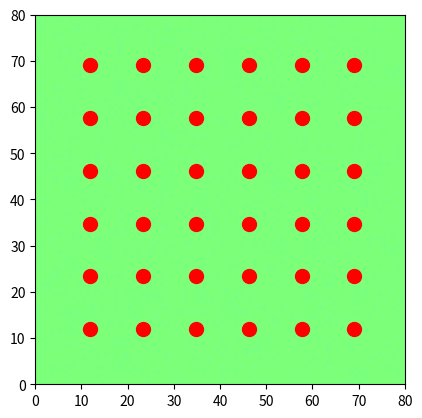

The script that saved this image:
import time
import numpy as np
import matplotlib.pyplot as plt
from matplotlib.animation import FuncAnimation
from scipy.interpolate import RegularGridInterpolator

# The initial distribution function takes values from a normal distribution.
# Large values for NORMAL_DIST_MEAN (>= 0.5, more or less) cause the
# distribution function to explode; this behaviour does not show up with
# smaller values.
NORMAL_DIST_STDDEV = 0.3

# Model
ITERATIONS = 401
SNAP_INTERVAL = 1
SNAPSHOTS = (ITERATIONS - 1)//SNAP_INTERVAL + 1

# LBM parameters
c = np.array([(0, 0), (1, 0), (0, 1), (-1, 0), (0, -1), (1, 1),
              (-1, 1), (-1, -1), (1, -1)])
w = np.array([4/9, 1/9, 1/9, 1/9, 1/9, 1/36, 1/36, 1/36, 1/36])

viscosity = 0.01
TAU = 3*viscosity + 0.5
DELTA_T = 1
DELTA_X = 1
WIDTH = 80
HEIGHT = 80
Q = 9
cssq = (1/3) * (DELTA_X / DELTA_T)**2

# Set to True wherever there's a wall
wall = np.zeros((WIDTH, HEIGHT), bool)
# wall[WIDTH//3:(2 * WIDTH//3), HEIGHT//3:(2*HEIGHT//3)] = True

# Set up cylinder
for y in range(0, HEIGHT):
    for x in range(0, WIDTH):
        if np.sqrt((x-WIDTH/4)**2 + (y-HEIGHT/2)**2) < 10.0:
            wall[x, y] = True


class LBM:
    def __init__(self):
        self.rho_snapshots = np.zeros((SNAPSHOTS, WIDTH, HEIGHT))
        self.ux_snapshots = np.copy(self.rho_snapshots)
        self.uy_snapshots = np.copy(self.rho_snapshots)

        self.rho = np.ones((WIDTH, HEIGHT))
        self.rho += 0.05 * np.random.randn(WIDTH, HEIGHT)
        self.ux = np.full((WIDTH, HEIGHT), 0.1)
        self.uy = np.zeros((WIDTH, HEIGHT))

        self.f = LBM.get_equilibrium(self.rho, self.ux, self.uy)

    """Initialise and run the simulation.
    """
    def run(self):
        for i in range(ITERATIONS):
            self.lbm_iteration()

            if i % SNAP_INTERVAL == 0 or i == ITERATIONS - 1:
                self.rho_snapshots[i//SNAP_INTERVAL] = self.rho
                self.ux_snapshots[i//SNAP_INTERVAL] = self.ux
                self.uy_snapshots[i//SNAP_INTERVAL] = self.uy

    """Update the rho and velocity values of each grid position.
    """
    def moment_update(f):
        rho = np.sum(f, 2)

        ux = np.sum(c[:, 0] * f, axis=2) / rho
        uy = np.sum(c[:, 1] * f, axis=2) / rho

        return rho, ux, uy

    """Calculate the equalibrium values of the grid.
    """
    def get_equilibrium(rho, ux, uy):
        udotu = ux * ux + uy * uy

        udotc = np.zeros([WIDTH, HEIGHT, Q])
        for i in range(Q):
            udotc[:, :, i] = ux * c[i, 0] + uy * c[i, 1]

        f_eq = np.zeros((WIDTH, HEIGHT, 9), dtype=float)

        for i in range(Q):
            f_eq[:, :, i] = w[i] * rho * (1 + udotc[:, :, i] / cssq +
                                          (udotc[:, :, i])**2 / (2 * cssq**2) -
                                          udotu / (2 * cssq))

        return f_eq

    """Perform an iteration of the Lattice-Boltzmann method.
    """
    def lbm_iteration(self):
        # moment update
        self.rho, self.ux, self.uy = LBM.moment_update(self.f)

        # equilibrium
        f_eq = LBM.get_equilibrium(self.rho, self.ux, self.uy)

        # Check stability condition
        assert np.min(f_eq) >= 0, "Simulation violated stability condition"

        # collision
        self.f = self.f * (1 - (DELTA_T / TAU)) + (DELTA_T / TAU) * f_eq

        # streaming
        for i in range(Q):
            self.f[:, :, i] = np.roll(self.f[:, :, i], c[i], axis=(1, 0))

        # bounce back
        boundary_f = self.f[wall, :]
        boundary_f = boundary_f[:, [0, 3, 4, 1, 2, 7, 8, 5, 6]]
        self.f[wall, :] = boundary_f


def render_lbm_model(model, particle_locations, kind="density", save=False):
    """
    Render the values collected by the model with matplotlib. Argument "kind"
    should be of value "density", "mag", or "vector"
    """
    particles = particle_locations.shape[1]

    fig, ax = plt.subplots()

    if kind == "density" or kind == "mag":
        init_vals = np.sqrt(model.ux_snapshots[0]**2 +
                            model.uy_snapshots[0]**2) if kind == "mag" \
                        else model.rho_snapshots[0]
        vmin = 0 if kind == "mag" else 0.8
        vmax = 0.2 if kind == "mag" else 1.2
        fluid_plot = plt.imshow(init_vals.T, 
                                extent=(0, WIDTH, 0, HEIGHT),
                                vmin=vmin, vmax=vmax, cmap=plt.get_cmap("jet"))
    else:
        x, y = np.meshgrid(np.linspace(0, WIDTH-1, 20, dtype=int),
                           np.linspace(0, HEIGHT-1, 20, dtype=int))
        u = model.ux_snapshots[0, x, y]
        v = model.uy_snapshots[0, x, y]

        fluid_plot = plt.quiver(x, y, u, v)

    particle_plots = [plt.plot(particle_locations[0, i, 0] + 1/2,
                               particle_locations[0, i, 1] + 1/2,
                               'ro', markersize=10)[0]
                      for i in range(particles)]

    def animate(i):
        ax.set_title(i)

        if kind == "density" or kind == "mag":
            vals = np.sqrt(model.ux_snapshots[i//SNAP_INTERVAL]**2 +
                           model.uy_snapshots[i//SNAP_INTERVAL]**2) \
                if kind == "mag" else model.rho_snapshots[i//SNAP_INTERVAL]

            fluid_plot.set_data(vals.T)
        else:
            x, y = np.meshgrid(np.linspace(0, WIDTH-1, 20, dtype=int),
                               np.linspace(0, HEIGHT-1, 20, dtype=int))
            u = model.ux_snapshots[i//SNAP_INTERVAL, x, y]
            v = model.uy_snapshots[i//SNAP_INTERVAL, x, y]

            fluid_plot.set_UVC(u, v)

        for j in range(particles):
            particle_plots[j].set_data(particle_locations[i, j, 0] + 1/2,
                                       particle_locations[i, j, 1] + 1/2)

    anim = FuncAnimation(fig, animate, interval=1, frames=ITERATIONS,
                         repeat=False)

    plt.show()

    if save:
        anim.save(time.strftime("%Y%m%d-%H%M%S.gif"))


def track_particles(model):
    """
    Tracks the motions of particles through the airflow.
    """
    gridsize = 6

    particle_locations = np.zeros((ITERATIONS, gridsize**2, 2))
    xs = ys = np.linspace((1/(gridsize + 1)) * WIDTH,
                          (1 - 1/(gridsize + 1)) * WIDTH, gridsize)
    particle_locations[0] = np.dstack(np.meshgrid(xs, ys)).reshape(-1, 2)

    ux_func = RegularGridInterpolator((np.arange(0, ITERATIONS, SNAP_INTERVAL),
                                       np.arange(WIDTH), np.arange(HEIGHT)),
                                      model.ux_snapshots)

    uy_func = RegularGridInterpolator((np.arange(0, ITERATIONS, SNAP_INTERVAL),
                                       np.arange(WIDTH), np.arange(HEIGHT)),
                                      model.uy_snapshots)

    for i in range(ITERATIONS - 1):
        # Add the linearly interpolated velocity vector to the location of the
        # point.
        for j in range(gridsize**2):
            x, y = particle_locations[i, j]
            dx, dy = ux_func([i, x, y])[0], uy_func([i, x, y])[0]

            # Keep particles inside boundaries
            new_x = min(max(0, x + dx), WIDTH - 1)
            new_y = min(max(0, y + dy), HEIGHT - 1)
            particle_locations[i+1, j] = [new_x, new_y]

    return particle_locations

if __name__ == '__main__':
    model = LBM()

    model.run()

    particle_locations = track_particles(model)

    render_lbm_model(model, particle_locations, kind="mag")
